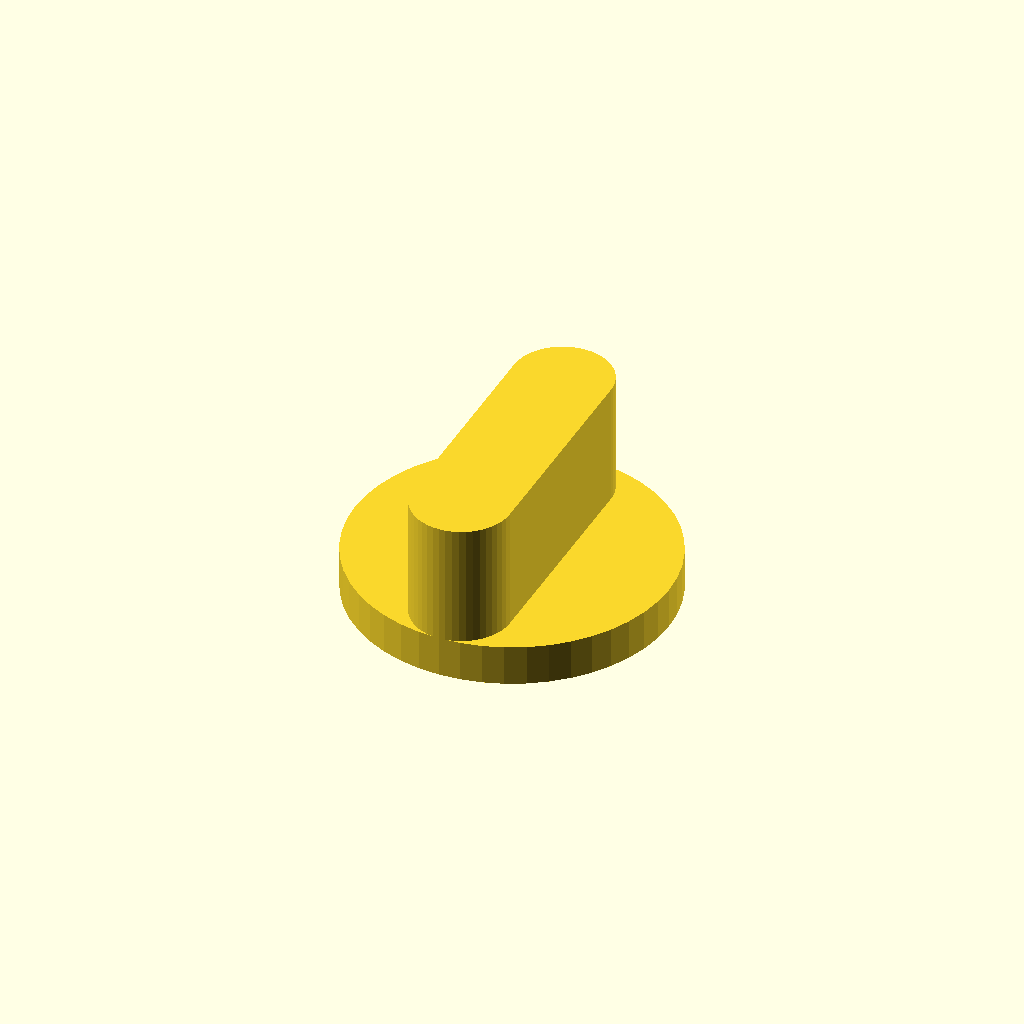
Cell 1: rendered with the file's own defaults.
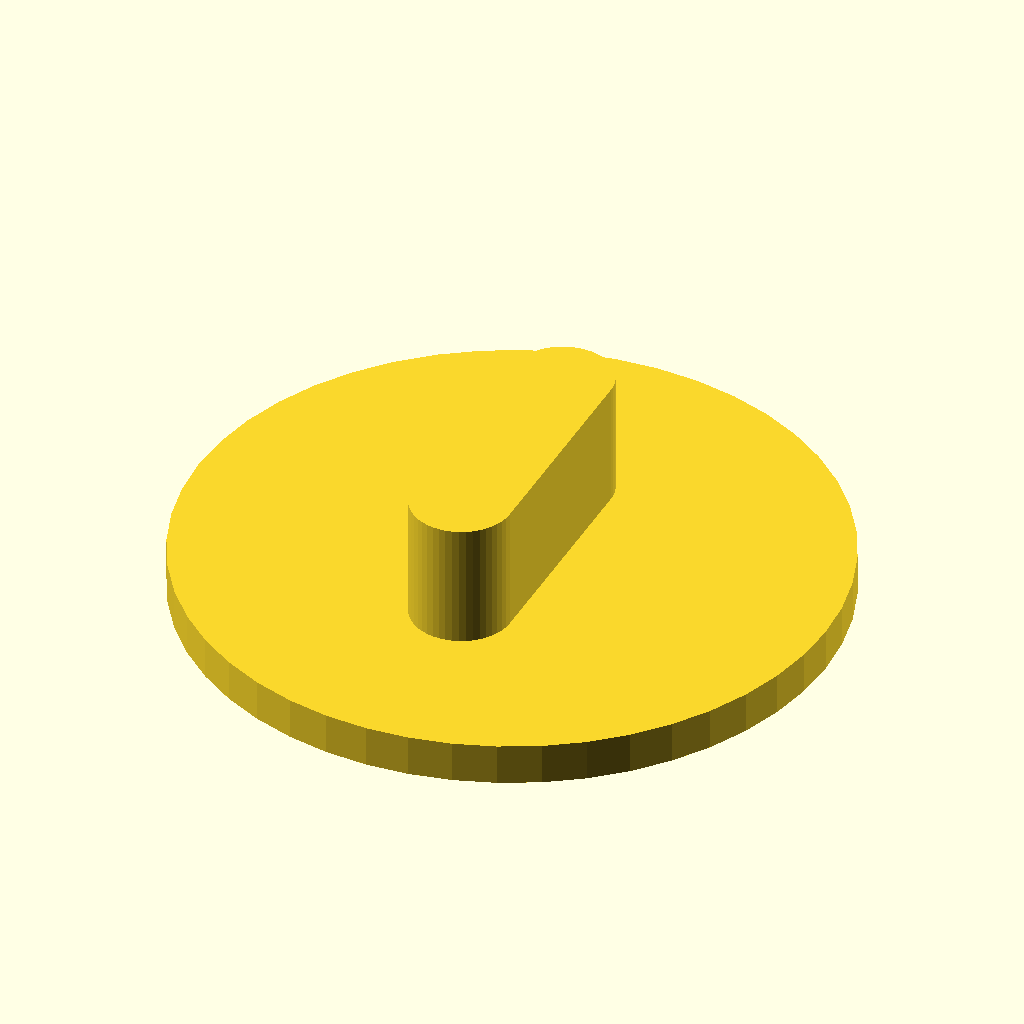
Cell 2: the same model with knob_diameter = 78.
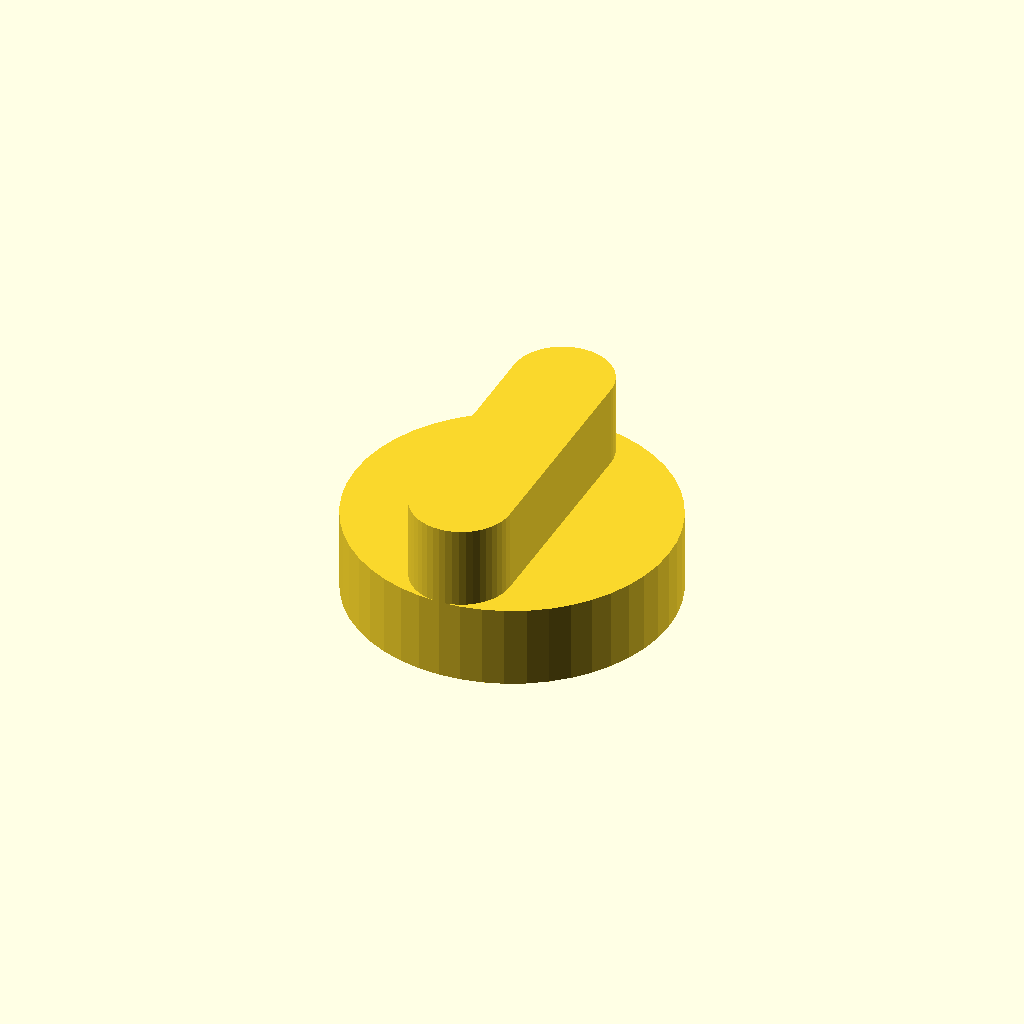
Cell 3 — base_height set to 10, the other parameters unchanged.
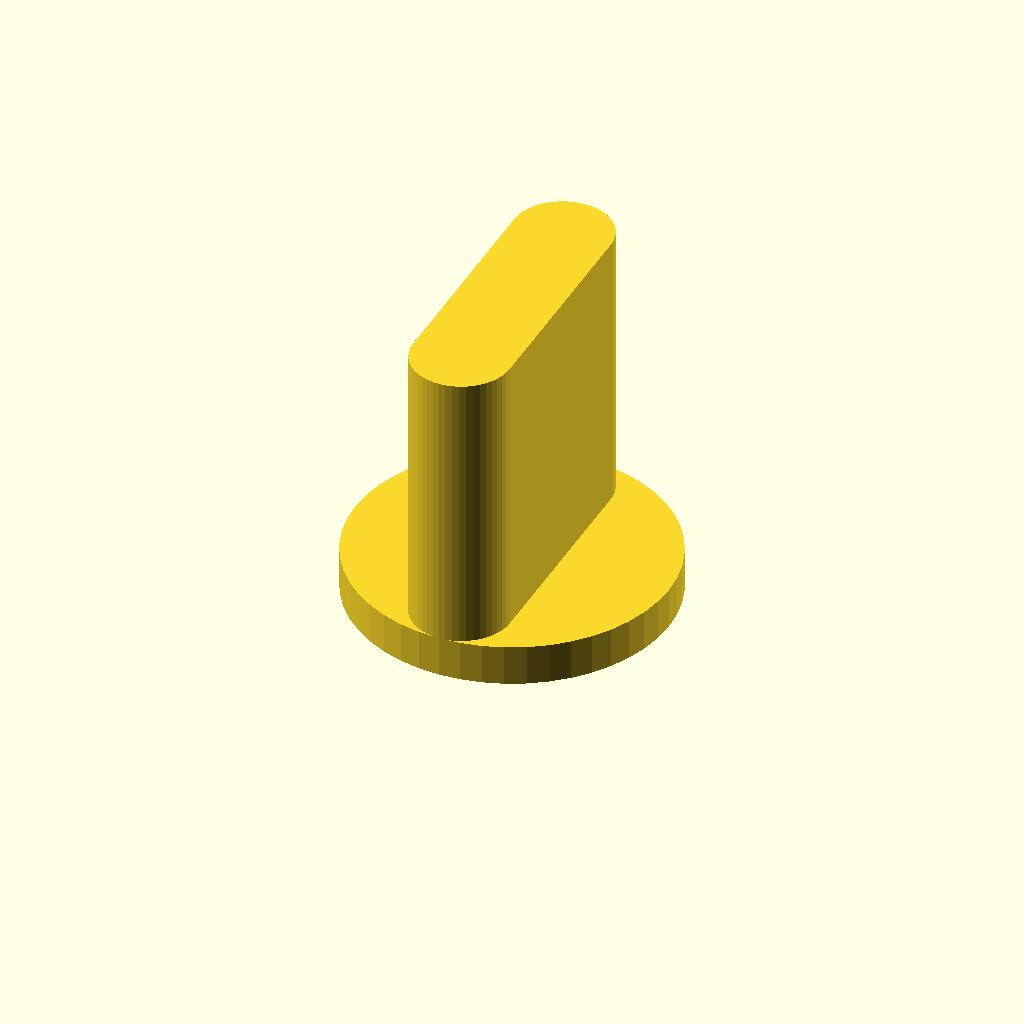
Cell 4 — knob_height set to 40, the other parameters unchanged.
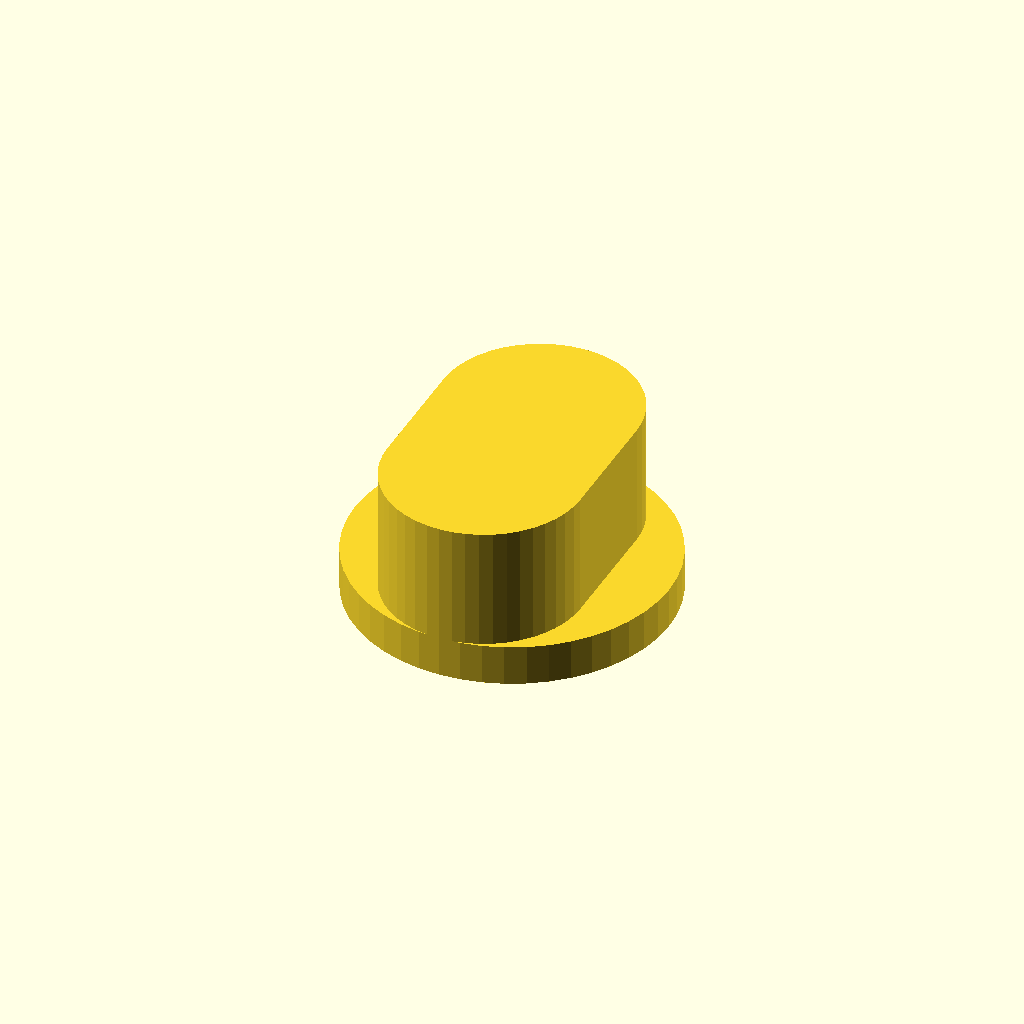
Cell 5: grip_width = 24 (everything else at default).
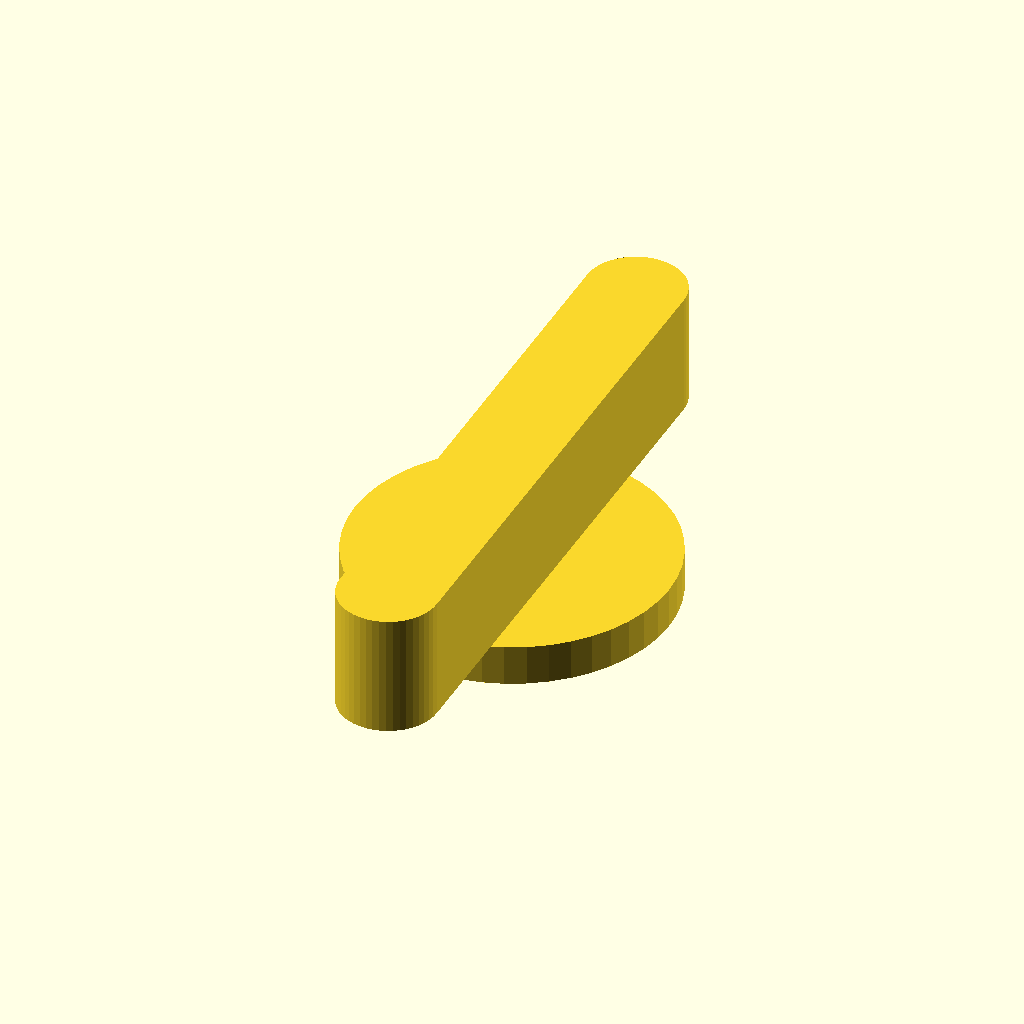
Cell 6: the same model with grip_length = 78.
One fixed orthographic camera (rotation 55°, 0°, 25°; colour scheme Cornfield) for every cell.
Source of the model, d-shaft-knob/d_shaft_knob_simple.scad:
/*
  Simplified D-shaft knob
  Units: millimetres
*/

// ---------- Core dimensions ----------
knob_diameter = 39;       // circular base
base_height = 5;          // base thickness
knob_height = 20;         // total height
grip_width = 12;          // fin width
grip_length = 39;         // fin length
shaft_diameter = 7;       // D-post diameter
shaft_flat_chord = 5;     // flat width of the D
shaft_depth = 10;         // socket depth
socket_clearance = 0.2;   // print clearance for the bore

$fn = 48;

// ---------- Derived ----------
base_radius = knob_diameter / 2;
shaft_radius = shaft_diameter / 2;
grip_rise = knob_height - base_height;
nominal_flat_y = -sqrt(pow(shaft_radius, 2) - pow(shaft_flat_chord / 2, 2));
socket_flat_y = nominal_flat_y - socket_clearance;

// ---------- D-profile (flat on -Y, pointer on +Y) ----------
module d_profile() {
  r = shaft_radius + socket_clearance;
  difference() {
    circle(r = r);
    // Cut off the bottom to make the flat
    translate([-r, socket_flat_y - r])
      square([2 * r, r]);
  }
}

// ---------- Base ----------
module base() {
  cylinder(h = base_height, r = base_radius);
}

// ---------- Fin / Grip ----------
module fin() {
  r = grip_width / 2;
  straight = grip_length - grip_width;
  translate([0, 0, base_height])
    linear_extrude(height = grip_rise)
      hull() {
        translate([0, -straight / 2]) circle(r = r);
        translate([0,  straight / 2]) circle(r = r);
      }
}

// ---------- Assembly ----------
difference() {
  union() {
    base();
    fin();
  }
  linear_extrude(height = shaft_depth)
    d_profile();
}
Parameter table extracted from the source (name, type, default, range or options):
knob_diameter: number, default 39
base_height: number, default 5
knob_height: number, default 20
grip_width: number, default 12
grip_length: number, default 39
shaft_diameter: number, default 7
shaft_flat_chord: number, default 5
shaft_depth: number, default 10
socket_clearance: number, default 0.2
